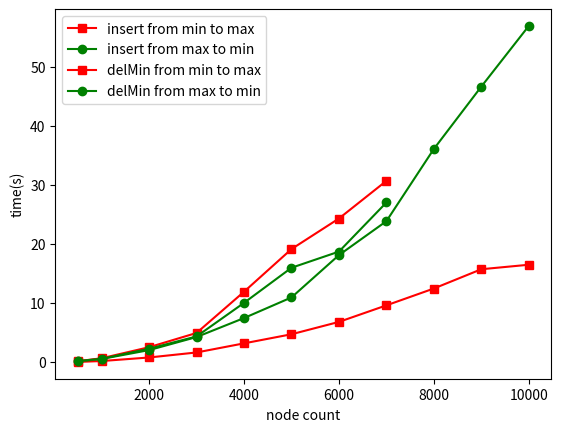

Recreate this plot in Python.
import matplotlib.pyplot as plt

# note that the data is from BenchMark.py

# insert benchmark
x = [500, 1000, 2000, 3000, 4000, 5000, 6000, 7000, 8000, 9000, 10000]
k1 = [0.03, 0.18, 0.78, 1.63, 3.17, 4.71, 6.8, 9.6, 12.45, 15.71, 16.47]
k2 = [0.12, 0.53, 2.03, 4.24, 7.45, 10.94, 18.1, 23.84, 36.06, 46.61, 56.87]
plt.plot(x,k1,'s-',color = 'r',label="insert from min to max")
plt.plot(x,k2,'o-',color = 'g',label="insert from max to min")
plt.xlabel("insert count")
plt.ylabel("time(s)")
plt.legend(loc = "best")
plt.show()

# delMin benchmark
x = [500, 1000, 2000, 3000, 4000, 5000, 6000, 7000]
k1 = [0.15, 0.65, 2.52, 4.93, 11.9, 19.12, 24.29, 30.66]
k2 = [0.18, 0.56, 2.26, 4.34, 10.02, 15.96, 18.69, 27.0]
plt.plot(x,k1,'s-',color = 'r',label="delMin from min to max")
plt.plot(x,k2,'o-',color = 'g',label="delMin from max to min")
plt.xlabel("node count")
plt.ylabel("time(s)")
plt.legend(loc = "best")
plt.show()

